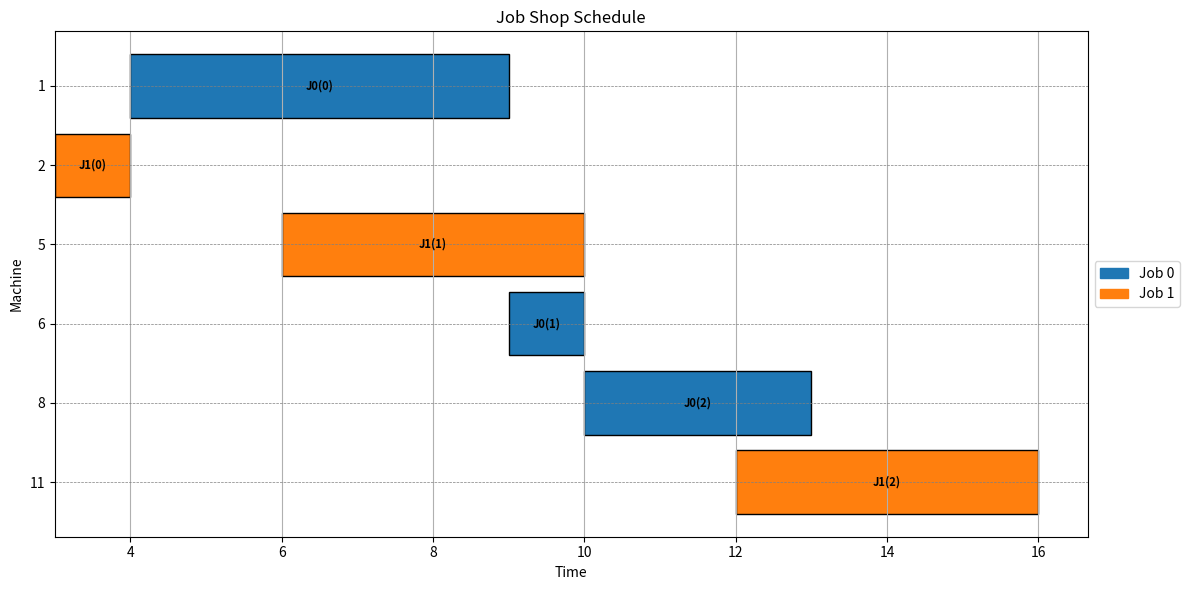

The script that saved this image:
import matplotlib.pyplot as plt
import matplotlib.patches as mpatches


def validate_schedule(schedule):
    """Validate the schedule for conflicts and constraints"""
    machine_schedules = {}  # {machine: [(start, end)]}
    job_end_times = {}  # {job_id: last_end_time}

    for job_data in schedule['Schedule']:
        job_id = job_data['job']
        prev_end = 0

        for task in sorted(job_data['tasks'], key=lambda x: x['task']):
            # Check task ordering
            if task['start'] < prev_end:
                return False, f"Job {job_id} has overlapping tasks"

            # Check time values
            if task['start'] < 0 or task['duration'] <= 0:
                return False, f"Invalid times for job {job_id} task {task['task']}"

            # Track machine usage
            machine = task['machine']
            task_end = task['start'] + task['duration']

            if machine not in machine_schedules:
                machine_schedules[machine] = []

            # Check machine conflicts
            for existing_start, existing_end in machine_schedules[machine]:
                if not (task_end <= existing_start or task['start'] >= existing_end):
                    return False, f"Machine {machine} conflict between job {job_id} and existing task"

            machine_schedules[machine].append((task['start'], task_end))
            prev_end = task_end

    return True, "Schedule is valid"


def plot_schedule(schedule):
    fig, ax = plt.subplots(figsize=(12, 6))

    colors = [
        'tab:blue', 'tab:orange', 'tab:green', 'tab:red', 'tab:purple', 'tab:brown',
        'tab:pink', 'tab:gray', 'tab:olive', 'tab:cyan',
        'lightblue', 'gold', 'lightgreen', 'salmon', 'plum',
        'sienna', 'violet', 'lightgrey', 'olive', 'turquoise'
    ]
    color_idx = 0
    job_colors = {}

    # Find all machine ids
    all_machines = set()
    for job in schedule['Schedule']:
        for task in job['tasks']:
            all_machines.add(task['machine'])

    all_machines = sorted(all_machines)
    machine_to_y = {machine: idx for idx, machine in enumerate(all_machines)}

    # Plot each task
    for job in schedule['Schedule']:
        job_id = job['job']
        if job_id not in job_colors:
            job_colors[job_id] = colors[color_idx % len(colors)]
            color_idx += 1
        for task in job['tasks']:
            start = task['start']
            duration = task['duration']
            machine = task['machine']
            y = machine_to_y[machine]
            ax.barh(y, duration, left=start, color=job_colors[job_id], edgecolor='black')
            # Label placed inside the bar
            ax.text(start + duration / 2, y, f'J{job_id}({task["task"]})',
                    ha='center', va='center', color='black', fontsize=8, fontweight='bold')

    # Customize axes
    ax.set_yticks(range(len(all_machines)))
    ax.set_yticklabels(all_machines)
    ax.invert_yaxis()  # 0 at top, max at bottom
    ax.set_xlabel('Time')
    ax.set_ylabel('Machine')
    ax.set_title('Job Shop Schedule')
    ax.grid(True, axis='x')

    # Horizontal lines for each machine
    for y in range(len(all_machines)):
        ax.axhline(y, color='grey', linestyle='--', linewidth=0.5)

    # Create a legend OUTSIDE
    patches = [mpatches.Patch(color=color, label=f'Job {jid}') for jid, color in job_colors.items()]
    ax.legend(handles=patches, loc='center left', bbox_to_anchor=(1.0, 0.5))  # Move legend outside

    plt.tight_layout()
    plt.show()


class SchedulingProblemEnv:
    def __init__(self, problem_type: str, obj: str = 'makespan'):
        assert problem_type in ['jssp', 'fjssp', 'fssp', 'hfssp', 'ossp', 'asp']
        self.problem_type = problem_type
        self.obj = obj

    def calculate_makespan(self, schedule):
        """Calculate the makespan (total completion time) of the schedule"""
        max_end_time = 0

        for job_data in schedule['schedule']:
            for task in job_data['tasks']:
                task_end_time = task['start'] + task['duration']
                if task_end_time > max_end_time:
                    max_end_time = task_end_time

        return max_end_time

    def get_reward(self, instances: dict, solution: dict, ):
        if self.obj == 'makespan':
            return self.calculate_makespan(solution)
        else:
            raise NotImplementedError


def test_valid():
    # Test with your example
    schedule = {
        'Schedule': [
            {'job': 0, 'tasks': [
                {'duration': 5, 'machine': 1, 'start': 4, 'task': 0},
                {'duration': 1, 'machine': 6, 'start': 9, 'task': 1},
                {'duration': 3, 'machine': 8, 'start': 10, 'task': 2}
            ]},
            {'job': 1, 'tasks': [
                {'duration': 1, 'machine': 2, 'start': 3, 'task': 0},
                {'duration': 4, 'machine': 5, 'start': 6, 'task': 1},
                {'duration': 4, 'machine': 11, 'start': 12, 'task': 2}
            ]}
        ]
    }

    is_valid, message = validate_schedule(schedule)
    print(f"Validation: {is_valid}, Message: {message}")


def test_plot():
    schedule = {
        'Schedule': [
            {'job': 0, 'tasks': [
                {'duration': 5, 'machine': 1, 'start': 4, 'task': 0},
                {'duration': 1, 'machine': 6, 'start': 9, 'task': 1},
                {'duration': 3, 'machine': 8, 'start': 10, 'task': 2},
            ]},
            {'job': 1, 'tasks': [
                {'duration': 1, 'machine': 2, 'start': 3, 'task': 0},
                {'duration': 4, 'machine': 5, 'start': 6, 'task': 1},
                {'duration': 4, 'machine': 11, 'start': 12, 'task': 2},
            ]}
        ]
    }

    plot_schedule(schedule)


if __name__ == '__main__':
    test_plot()
